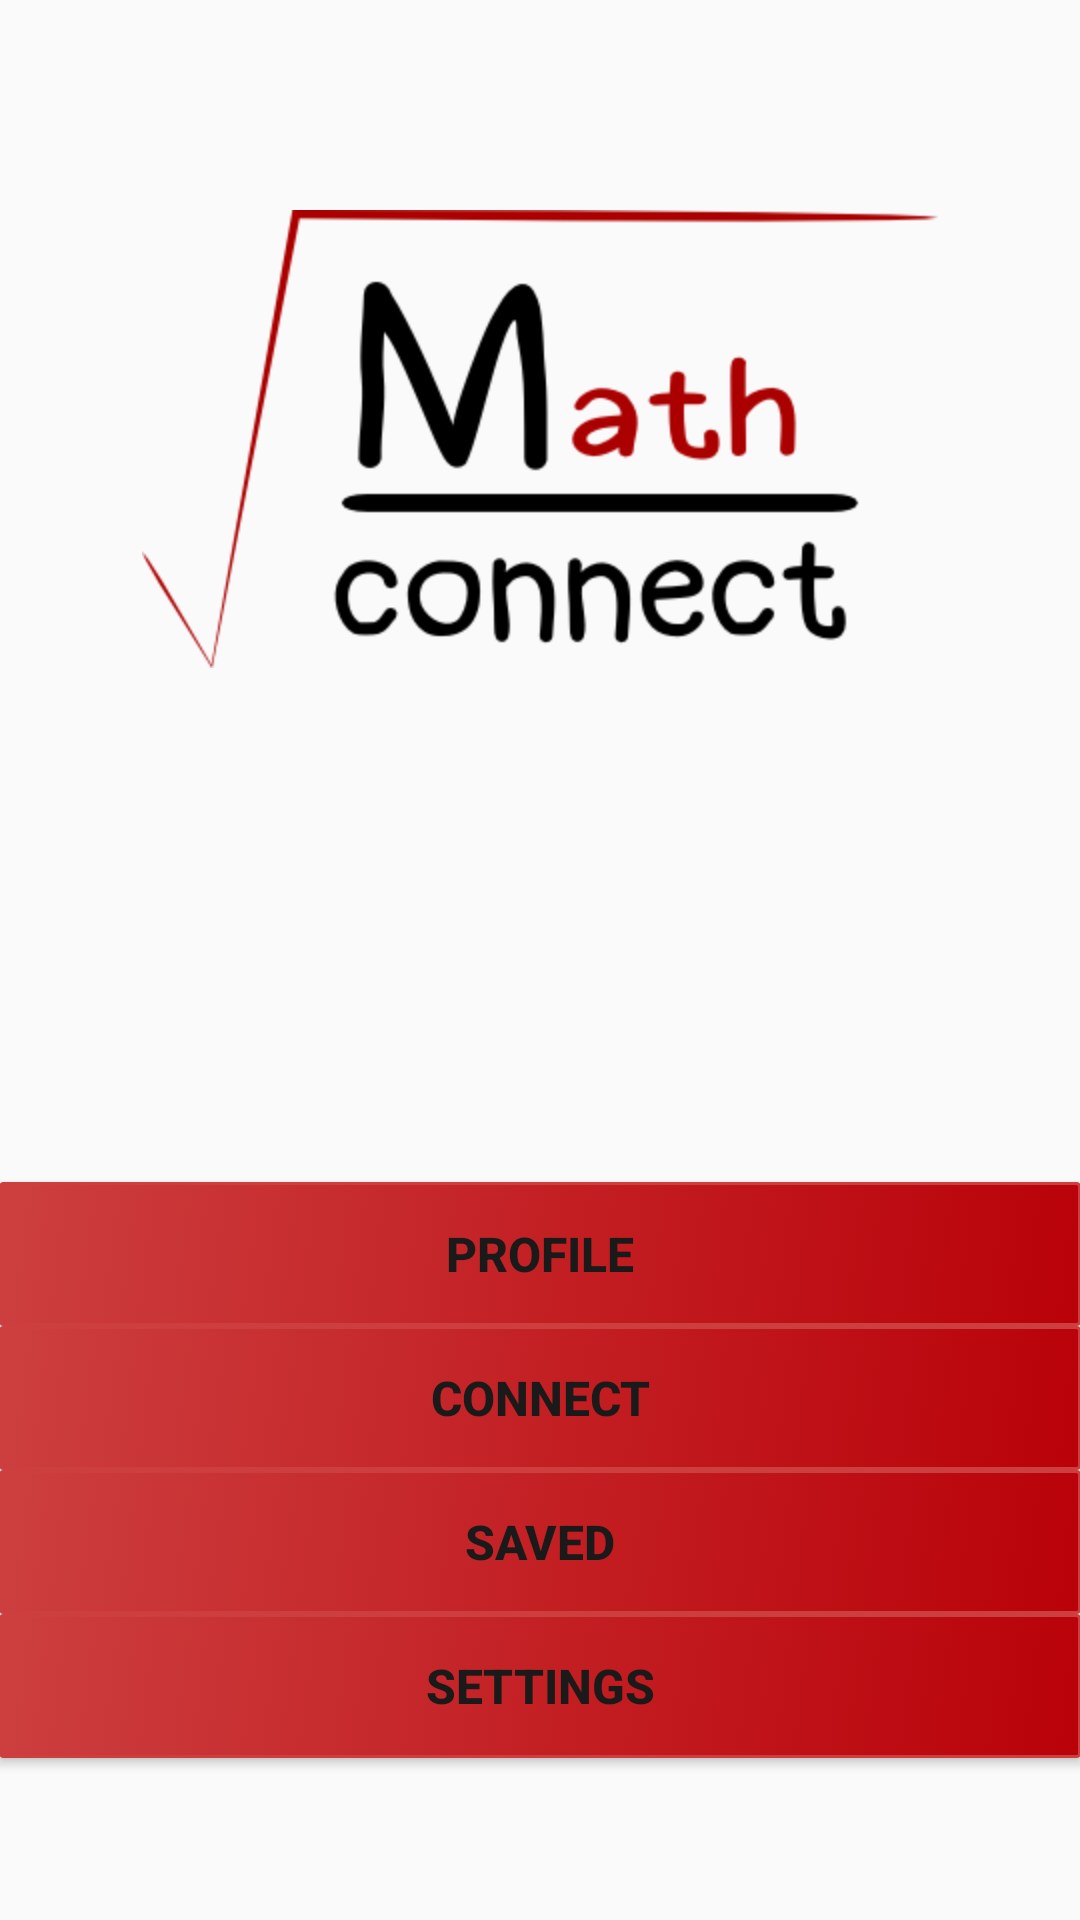

Here is an Android app screen rendered from its layout file. Give the layout XML and the strings, colors and styles it references.
<!-- AndroidManifest.xml: application theme AppTheme -->
<!-- res/layout/activity_home_page.xml -->
<RelativeLayout xmlns:android="http://schemas.android.com/apk/res/android"
    xmlns:tools="http://schemas.android.com/tools" android:layout_width="match_parent"
    android:layout_height="fill_parent" android:paddingLeft="@dimen/activity_horizontal_margin"
    android:paddingRight="@dimen/activity_horizontal_margin"
    android:layout_alignParentTop="true"
    tools:context="com.example.kyoukasuigetsu.mathconnect.HomePage">

    <Button
        style="@style/Text_Button"
        android:text="Settings"
        android:id="@+id/settings_Button"
        android:onClick="gotoSettings"
        android:layout_alignParentBottom="true"
        android:layout_alignParentLeft="true"
        android:layout_alignParentStart="true"
        android:layout_marginBottom="54dp"
        android:layout_alignParentRight="true"
        android:layout_alignParentEnd="true" />

    <Button
        style="@style/Text_Button"
        android:text="Saved"
        android:id="@+id/saved_Button"
        android:layout_above="@+id/settings_Button"
        android:layout_alignParentRight="true"
        android:layout_alignParentEnd="true"
        android:layout_alignParentLeft="true"
        android:layout_alignParentStart="true" />

    <Button
        style="@style/Text_Button"
        android:text="Connect"
        android:onClick="gotoConnect"
        android:id="@+id/connect_Button"
        android:layout_above="@+id/saved_Button"
        android:layout_alignRight="@+id/saved_Button"
        android:layout_alignEnd="@+id/saved_Button"
        android:layout_alignParentLeft="true"
        android:layout_alignParentStart="true" />

    <Button
        style="@style/Text_Button"
        android:text="Profile"
        android:onClick="gotoProfile"
        android:id="@+id/profile_Button"
        android:layout_above="@+id/connect_Button"
        android:layout_alignRight="@+id/connect_Button"
        android:layout_alignEnd="@+id/connect_Button"
        android:layout_alignParentLeft="true"
        android:layout_alignParentStart="true" />

    <ImageView
        android:layout_width="wrap_content"
        android:layout_height="wrap_content"
        android:src="@drawable/mainlogo"
        android:id="@+id/imageView3"
        android:layout_alignParentTop="true"
        android:layout_centerHorizontal="true"
        android:layout_marginTop="70dp" />
</RelativeLayout>
<!-- resources referenced by this layout -->
<resources>
  <!-- drawable mainlogo: png bitmap (drawable-hdpi, 14192 bytes) -->
  <style name="Text_Button" parent="TextAppearance.AppCompat.Button">
          <item name="android:layout_width">match_parent</item>
          <item name="android:layout_height">wrap_content</item>
          <item name="android:typeface">normal</item>
          <item name="android:textColor">#ff1a1a1a</item>
          <item name="android:textStyle">bold</item>
          <item name="android:textSize">16dp</item>
  
          <item name="android:background">@layout/basic_button</item>
      </style>
  <style name="AppTheme" parent="Theme.AppCompat.Light.DarkActionBar">
          
      </style>
</resources>
